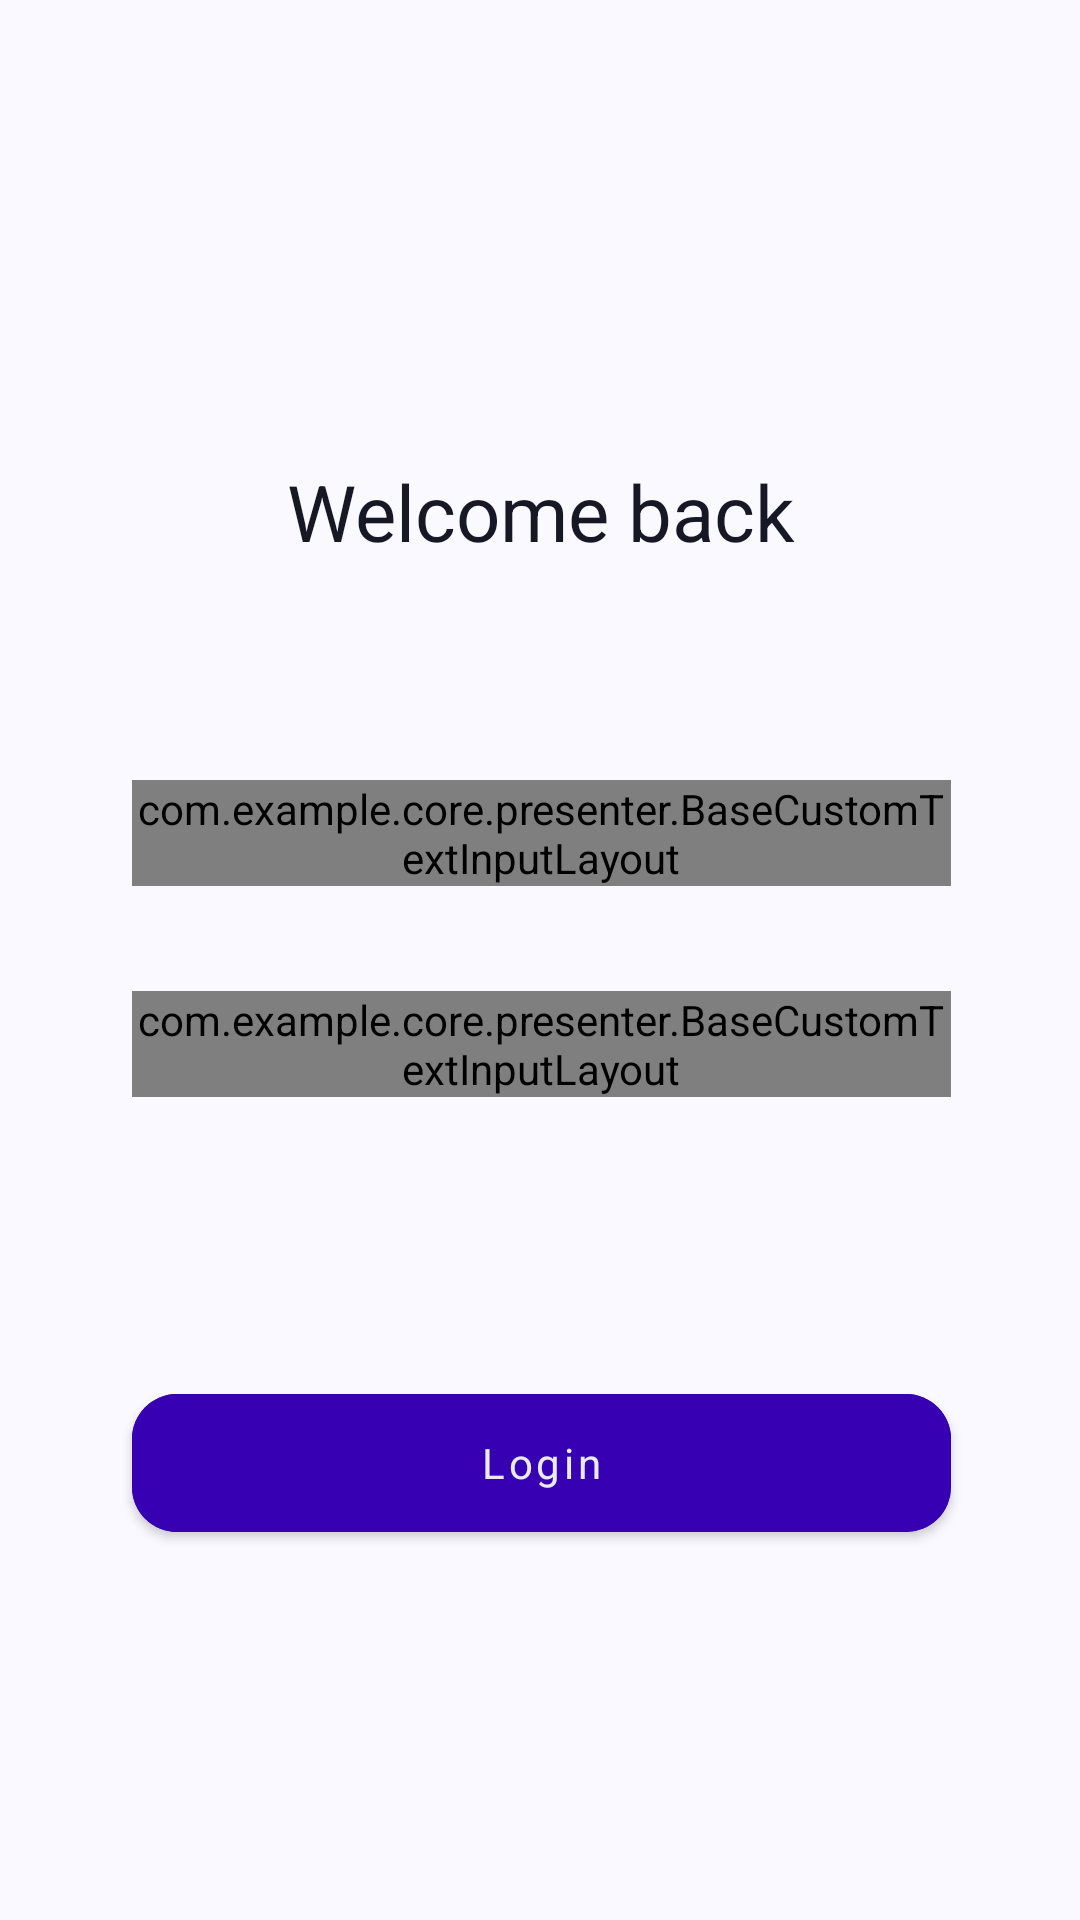

Reconstruct the res/layout file that produces this screen, plus the resources it refers to.
<!-- AndroidManifest.xml: application theme Theme.OnlineShop -->
<!-- res/layout/fragment_login.xml -->
<?xml version="1.0" encoding="utf-8"?>
<androidx.constraintlayout.widget.ConstraintLayout xmlns:android="http://schemas.android.com/apk/res/android"
    xmlns:app="http://schemas.android.com/apk/res-auto"
    xmlns:tools="http://schemas.android.com/tools"
    android:layout_width="match_parent"
    android:layout_height="match_parent"
    android:background="?attr/fullscreenBackgroundColor"
    android:theme="@style/ThemeOverlay.OnlineShop.FullscreenContainer"
    tools:context=".signin.ui.SignInFragment">

    <TextView
        android:id="@+id/titleLoginTextView"
        android:layout_width="match_parent"
        android:layout_height="wrap_content"
        android:layout_marginStart="8dp"
        android:layout_marginTop="153dp"
        android:layout_marginEnd="8dp"
        android:text="@string/welcome_back"
        android:textAlignment="center"
        android:textColor="@color/black_600"
        android:textSize="26sp"
        app:fontFamily="@font/montserrat_bold"
        app:layout_constraintBottom_toBottomOf="parent"
        app:layout_constraintEnd_toEndOf="parent"
        app:layout_constraintHorizontal_bias="0.0"
        app:layout_constraintStart_toStartOf="parent"
        app:layout_constraintTop_toTopOf="parent"
        app:layout_constraintVertical_bias="0.0" />

    <com.example.core.presenter.BaseCustomTextInputLayout
        android:id="@+id/firstNameLoginTextInputLayout"
        style="@style/Widget.MaterialComponents.TextInputLayout.OutlinedBox"
        android:layout_width="match_parent"
        android:layout_height="0dp"
        android:layout_marginStart="44dp"
        android:layout_marginTop="72dp"
        android:layout_marginEnd="43dp"
        app:boxBackgroundColor="@color/gray_200"
        app:boxCornerRadiusBottomEnd="15dp"
        app:boxCornerRadiusBottomStart="15dp"
        app:boxCornerRadiusTopEnd="15dp"
        app:boxCornerRadiusTopStart="15dp"
        app:boxStrokeColor="@color/gray_200"
        app:boxStrokeWidth="0dp"
        app:fontFamily="@font/montserrat_semibold"
        app:hintEnabled="false"
        app:layout_constraintEnd_toEndOf="parent"
        app:layout_constraintStart_toStartOf="parent"
        app:layout_constraintTop_toBottomOf="@+id/titleLoginTextView">
        <com.example.core.presenter.BaseCustomTextInputEditText
            android:id="@+id/firstNameEditText"
            android:layout_width="match_parent"
            android:layout_height="29dp"
            android:gravity="center"
            android:hint="@string/first_name"
            android:padding="0dp"
            android:textColorHint="@color/gray_400"
            android:textSize="11sp"
            app:fontFamily="@font/montserrat_medium"
            app:hintAnimationEnabled="false" />
    </com.example.core.presenter.BaseCustomTextInputLayout>

    <com.example.core.presenter.BaseCustomTextInputLayout
        android:id="@+id/passwordTextInputLayout"
        style="@style/Widget.MaterialComponents.TextInputLayout.OutlinedBox"
        android:layout_width="match_parent"
        android:layout_height="0dp"
        android:layout_marginStart="44dp"
        android:layout_marginTop="35dp"
        android:layout_marginEnd="43dp"
        app:boxBackgroundColor="@color/gray_200"
        app:boxCornerRadiusBottomEnd="15dp"
        app:boxCornerRadiusBottomStart="15dp"
        app:boxCornerRadiusTopEnd="15dp"
        app:boxCornerRadiusTopStart="15dp"
        app:boxStrokeColor="@color/gray_200"
        app:boxStrokeWidth="0dp"
        app:passwordToggleEnabled="true"
        android:layout_gravity="center_vertical"
        app:fontFamily="@font/montserrat_semibold"
        app:hintEnabled="false"
        app:layout_constraintEnd_toEndOf="parent"
        app:layout_constraintStart_toStartOf="parent"
        app:layout_constraintTop_toBottomOf="@+id/firstNameLoginTextInputLayout">

        <com.example.core.presenter.BaseCustomTextInputEditText
            android:id="@+id/passwordEditText"
            android:layout_width="match_parent"
            android:layout_height="29dp"
            android:gravity="center"
            android:drawablePadding="-38dp"
            android:hint="@string/password"
            android:inputType="textPassword"
            android:padding="0dp"
            android:textColorHint="@color/gray_400"
            android:textSize="11sp"
            app:fontFamily="@font/montserrat_medium"
            app:hintAnimationEnabled="false" />
    </com.example.core.presenter.BaseCustomTextInputLayout>

    <com.google.android.material.button.MaterialButton
        android:id="@+id/loginButton"
        android:layout_width="match_parent"
        android:layout_height="46dp"
        android:layout_marginStart="44dp"
        android:layout_marginTop="99dp"
        android:layout_marginEnd="43dp"
        android:backgroundTint="@color/purple_700"
        android:insetTop="0dp"
        android:insetBottom="0dp"
        android:text="@string/login"
        android:textAllCaps="false"
        android:textColor="@color/white_200"
        android:textSize="14sp"
        app:cornerRadius="15dp"
        app:fontFamily="@font/montserrat_bold"
        app:layout_constraintEnd_toEndOf="parent"
        app:layout_constraintHorizontal_bias="0.0"
        app:layout_constraintStart_toStartOf="parent"
        app:layout_constraintTop_toBottomOf="@+id/passwordTextInputLayout" />

</androidx.constraintlayout.widget.ConstraintLayout>
<!-- resources referenced by this layout -->
<resources>
  <color name="black_600">#161826</color>
  <color name="gray_200">#E8E8E8</color>
  <color name="gray_400">#7B7B7B</color>
  <color name="purple_700">#FF3700B3</color>
  <color name="white_200">#EAEAEA</color>
  <string name="first_name">First name</string>
  <string name="login">Login</string>
  <string name="password">Password</string>
  <string name="welcome_back">Welcome back</string>
  <style name="ThemeOverlay.OnlineShop.FullscreenContainer" parent="">
          <item name="fullscreenBackgroundColor">@color/white_overlay</item>
          <item name="fullscreenTextColor">@color/light_blue_A200</item>
      </style>
  <style name="Theme.OnlineShop" parent="Theme.MaterialComponents.DayNight.NoActionBar">
          
          <item name="colorPrimary">@color/purple_500</item>
          <item name="colorPrimaryVariant">@color/purple_700</item>
          <item name="colorOnPrimary">@color/white</item>
          
          <item name="colorSecondary">@color/teal_200</item>
          <item name="colorSecondaryVariant">@color/teal_700</item>
          <item name="colorOnSecondary">@color/black</item>
          
          <item name="android:statusBarColor" tools:targetApi="l">?attr/colorPrimaryVariant</item>
          
      </style>
  <color name="white_overlay">#FAF9FF</color>
  <color name="light_blue_A200">#FF40C4FF</color>
  <color name="purple_500">#FF6200EE</color>
  <color name="white">#FFFFFFFF</color>
  <color name="teal_200">#FF03DAC5</color>
  <color name="teal_700">#FF018786</color>
  <color name="black">#FF000000</color>
</resources>
